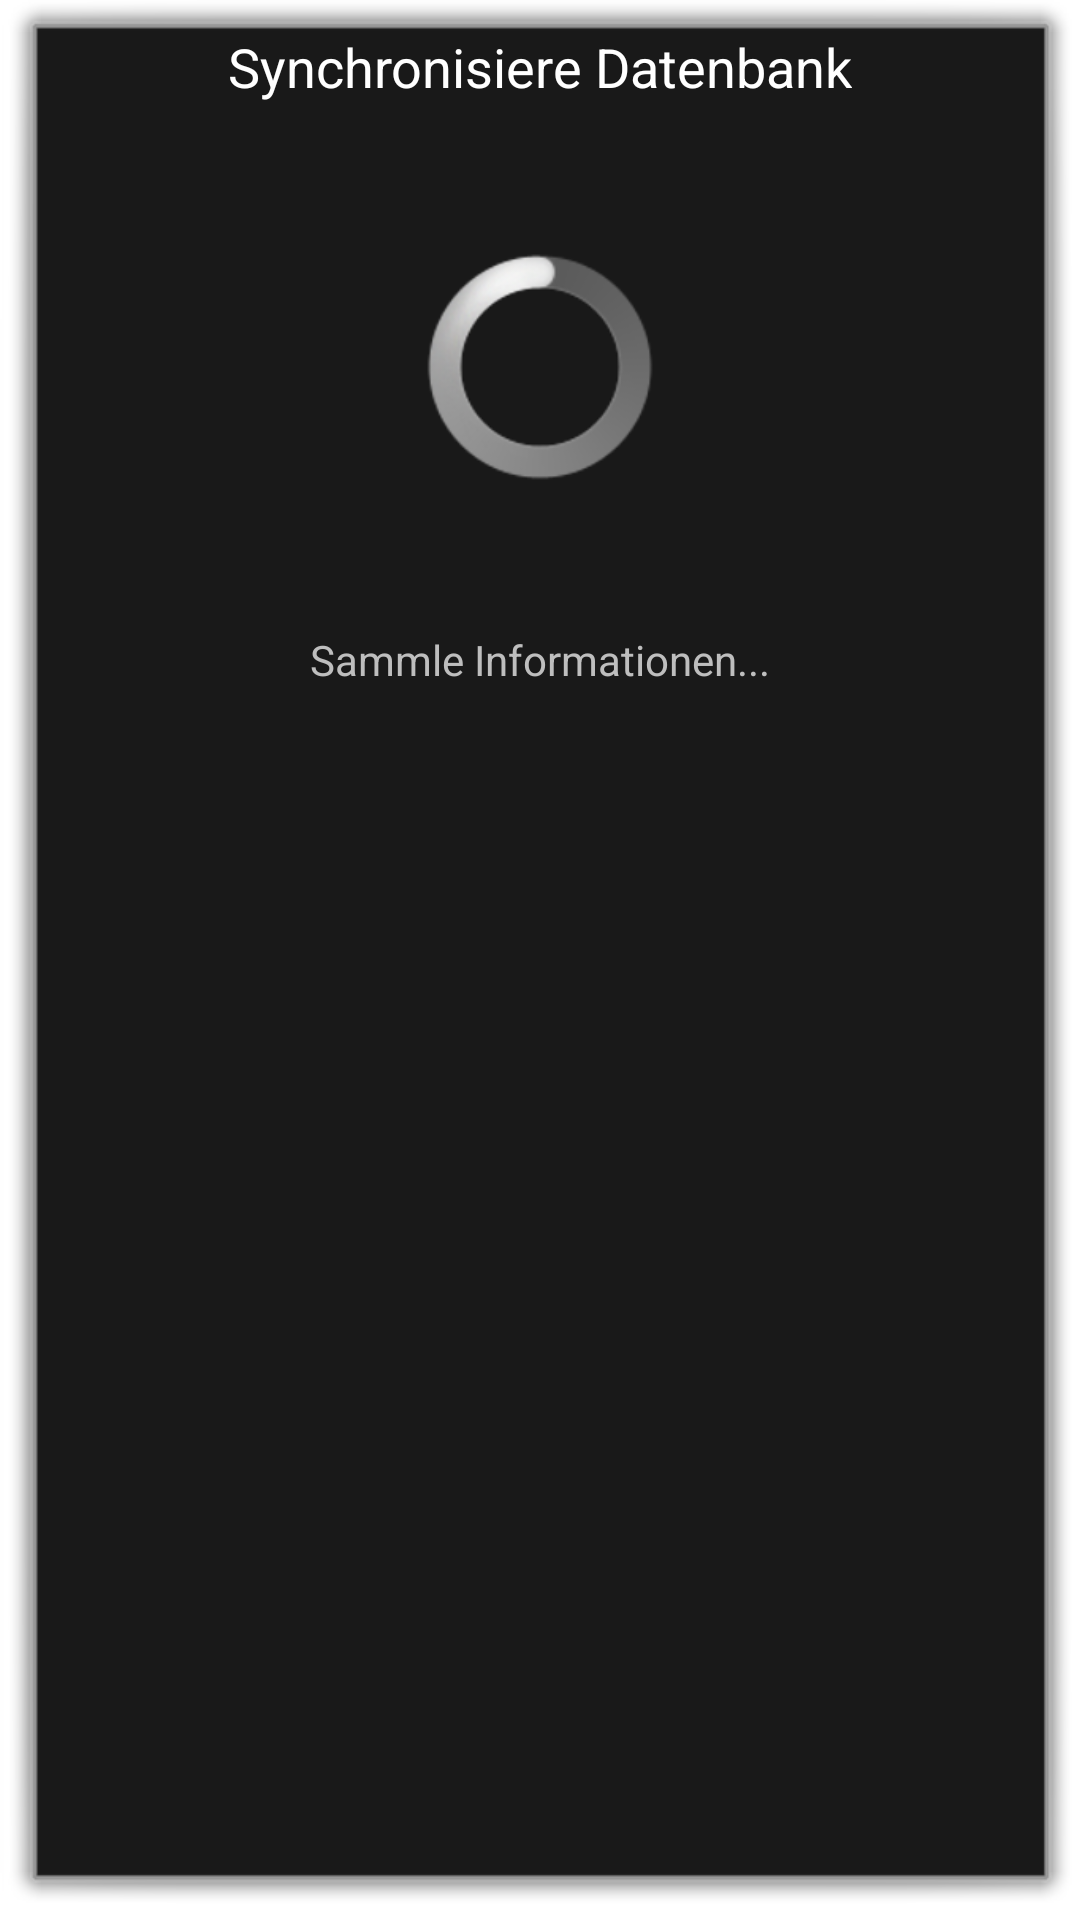

Reconstruct the res/layout file that produces this screen, plus the resources it refers to.
<!-- AndroidManifest.xml: activity theme android:Theme.Dialog -->
<!-- res/layout/activity_dbsync.xml -->
<?xml version="1.0" encoding="utf-8"?>


<LinearLayout xmlns:android="http://schemas.android.com/apk/res/android"
    android:layout_margin="30dp"
    android:orientation="vertical"
    android:layout_width="wrap_content"
    android:layout_height="wrap_content">

    <TextView
        android:layout_marginBottom="50dp"
        android:layout_width="wrap_content"
        android:layout_height="wrap_content"
        android:text="@string/syncDBHeader"
        android:textAppearance="?android:attr/textAppearanceMedium"
        android:layout_gravity="center" />

    <ProgressBar
        style="?android:attr/progressBarStyleLarge"
        android:layout_marginBottom="50dp"
        android:layout_width="wrap_content"
        android:layout_height="wrap_content"
        android:id="@+id/progressBar"
        android:layout_gravity="center" />

    <TextView
        android:text="@string/syncDBCatching"
        android:id="@+id/syncDBText"
        android:layout_width="wrap_content"
        android:layout_height="wrap_content"
        android:layout_gravity="center"/>
</LinearLayout>
<!-- resources referenced by this layout -->
<resources>
  <string name="syncDBCatching">Sammle Informationen...</string>
  <string name="syncDBHeader">Synchronisiere Datenbank</string>
</resources>
